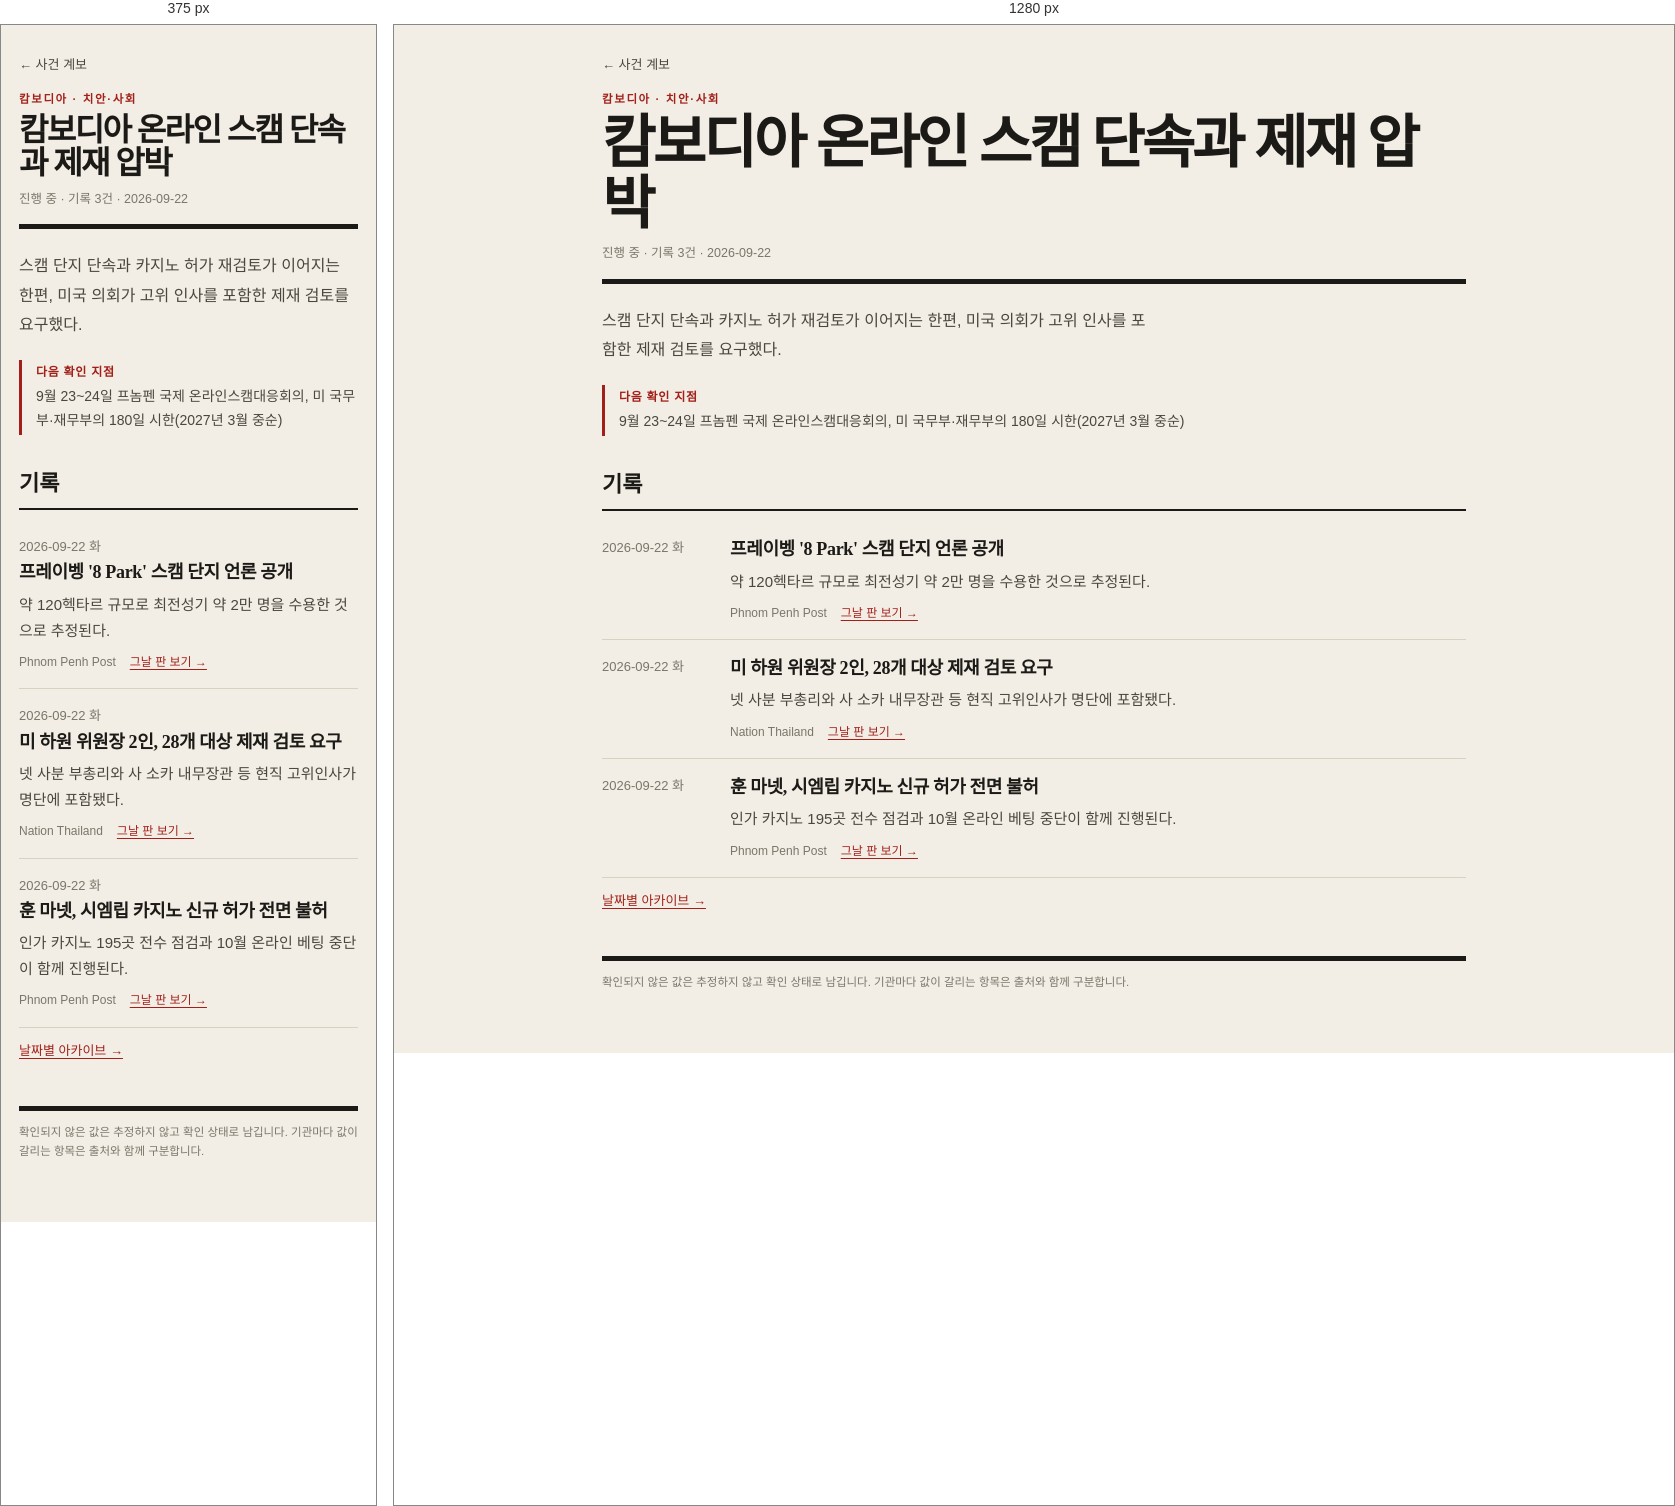
Rendered at 375 px and 1280 px, left to right.

<!-- file: cambodia-scam-crackdown.html -->
<!doctype html>
<html lang="ko">
<head>
  <meta charset="utf-8">
  <meta name="viewport" content="width=device-width, initial-scale=1, viewport-fit=cover">
  <meta name="description" content="오전 8시 브리핑을 날짜별로 보관하고 사건별 계보로 정리하는 아카이브입니다.">
  <meta name="color-scheme" content="light dark">
  <title>캄보디아 온라인 스캠 단속과 제재 압박 · 오전 8시 브리핑</title>
  <link rel="stylesheet" href="../assets/site.css">
  
</head>
<body>
  <a class="skip" href="#main">본문으로 이동</a>
  <div class="wrap">
    <a class="back" href="index.html">← 사건 계보</a>
    <header class="mast">
      <p class="eyebrow">캄보디아 · 치안·사회</p>
      <h1>캄보디아 온라인 스캠 단속과 제재 압박</h1>
      <p class="mast-meta">진행 중 · 기록 3건 · 2026-09-22</p>
    </header>
    <main id="main" tabindex="-1">
      <p class="intro">스캠 단지 단속과 카지노 허가 재검토가 이어지는 한편, 미국 의회가 고위 인사를 포함한 제재 검토를 요구했다.</p>
      <section class="watch"><h2>다음 확인 지점</h2><p>9월 23~24일 프놈펜 국제 온라인스캠대응회의, 미 국무부·재무부의 180일 시한(2027년 3월 중순)</p></section>
      <h2 class="sec">기록</h2>
      <ol class="timeline">        <li class="row">
          <p class="when"><time datetime="2026-09-22">2026-09-22</time> 화</p>
          <div class="what"><h3>프레이벵 &#x27;8 Park&#x27; 스캠 단지 언론 공개</h3><p class="note">약 120헥타르 규모로 최전성기 약 2만 명을 수용한 것으로 추정된다.</p><p class="meta"><span class="src">Phnom Penh Post</span><a href="../briefings/2026-09-22.html">그날 판 보기 →</a></p></div>
        </li>        <li class="row">
          <p class="when"><time datetime="2026-09-22">2026-09-22</time> 화</p>
          <div class="what"><h3>미 하원 위원장 2인, 28개 대상 제재 검토 요구</h3><p class="note">넷 사분 부총리와 사 소카 내무장관 등 현직 고위인사가 명단에 포함됐다.</p><p class="meta"><span class="src">Nation Thailand</span><a href="../briefings/2026-09-22.html">그날 판 보기 →</a></p></div>
        </li>        <li class="row">
          <p class="when"><time datetime="2026-09-22">2026-09-22</time> 화</p>
          <div class="what"><h3>훈 마넷, 시엠립 카지노 신규 허가 전면 불허</h3><p class="note">인가 카지노 195곳 전수 점검과 10월 온라인 베팅 중단이 함께 진행된다.</p><p class="meta"><span class="src">Phnom Penh Post</span><a href="../briefings/2026-09-22.html">그날 판 보기 →</a></p></div>
        </li></ol>
      <p class="more"><a href="../index.html">날짜별 아카이브 →</a></p>
    </main>
    <footer class="foot">확인되지 않은 값은 추정하지 않고 확인 상태로 남깁니다. 기관마다 값이 갈리는 항목은 출처와 함께 구분합니다.</footer>
  </div>
</body>
</html>


/* @media block from site.css */
@media (max-width:560px){
  .row{grid-template-columns:1fr;gap:2px}
  .field{flex-basis:100%}
}